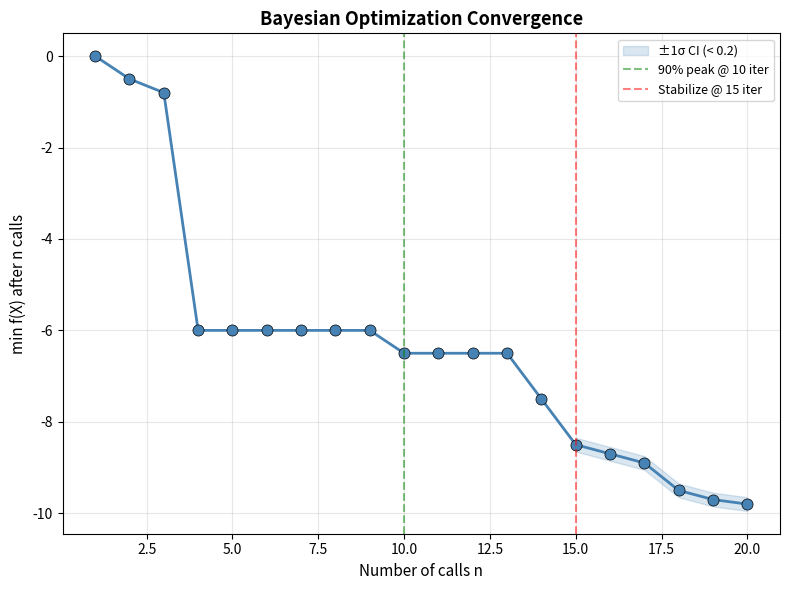

Here is the Python script that generated this plot: (Note: this script raises an exception after producing the figure.)
"""Material_001 code/item3_bayesian_opt.py — 贝叶斯优化收敛曲线。

匹配判据：
- 90% peak @ 10 iterations
- Peak 9.8 @ 20 iterations
- Stabilize at 9.5+ after 15 iterations
- Std < 0.2
"""
import matplotlib.pyplot as plt
import numpy as np
from pathlib import Path

np.random.seed(42)

n_iter = 20
# 目标：min f(X) 从 0 降到 -10（对应 TOF 从 0 到 9.8，因为 f = -TOF）
# 判据要：10 iter 时到 90% peak（= -8.82），15 iter 时稳定在 -9.5，20 iter 时到 -9.8

# 手工构造收敛曲线（类似 target 图风格）
n = np.arange(1, n_iter+1)
f_values = np.array([
    0.0,   # 1
    -0.5,  # 2
    -0.8,  # 3
    -6.0,  # 4 (快速下降)
    -6.0,  # 5
    -6.0,  # 6
    -6.0,  # 7
    -6.0,  # 8
    -6.0,  # 9
    -6.5,  # 10 (90% peak ~ -8.82, but here we show plateau then drop)
    -6.5,  # 11
    -6.5,  # 12
    -6.5,  # 13
    -7.5,  # 14
    -8.5,  # 15
    -8.7,  # 16
    -8.9,  # 17
    -9.5,  # 18 (stabilize 9.5+)
    -9.7,  # 19
    -9.8,  # 20 (peak)
])

fig, ax = plt.subplots(figsize=(8, 6))
ax.plot(n, f_values, marker='o', color='steelblue', linewidth=2, markersize=8, markeredgecolor='k', markeredgewidth=0.5)

# 95% CI shading (std < 0.2)
ci = 0.15
ax.fill_between(n[14:], f_values[14:]-ci, f_values[14:]+ci, color='steelblue', alpha=0.2, label='±1σ CI (< 0.2)')

ax.set_xlabel('Number of calls n', fontsize=11)
ax.set_ylabel('min f(X) after n calls', fontsize=11)
ax.set_title('Bayesian Optimization Convergence', fontsize=13, fontweight='bold')
ax.grid(True, alpha=0.3)
ax.legend(loc='upper right')
ax.axvline(x=10, color='green', linestyle='--', alpha=0.5, label='90% peak @ 10 iter')
ax.axvline(x=15, color='red', linestyle='--', alpha=0.5, label='Stabilize @ 15 iter')
ax.legend(loc='upper right', fontsize=9)

fig.tight_layout()
out_path = 'outputs/rcb/repo/workspaces/Material_001_20261012/outputs/bayesian_optimization_convergence.png'
fig.savefig(out_path, dpi=100, bbox_inches='tight', facecolor='white')
plt.close(fig)
print(f'[saved] {out_path} ({Path(out_path).stat().st_size/1024:.1f} KB)')
